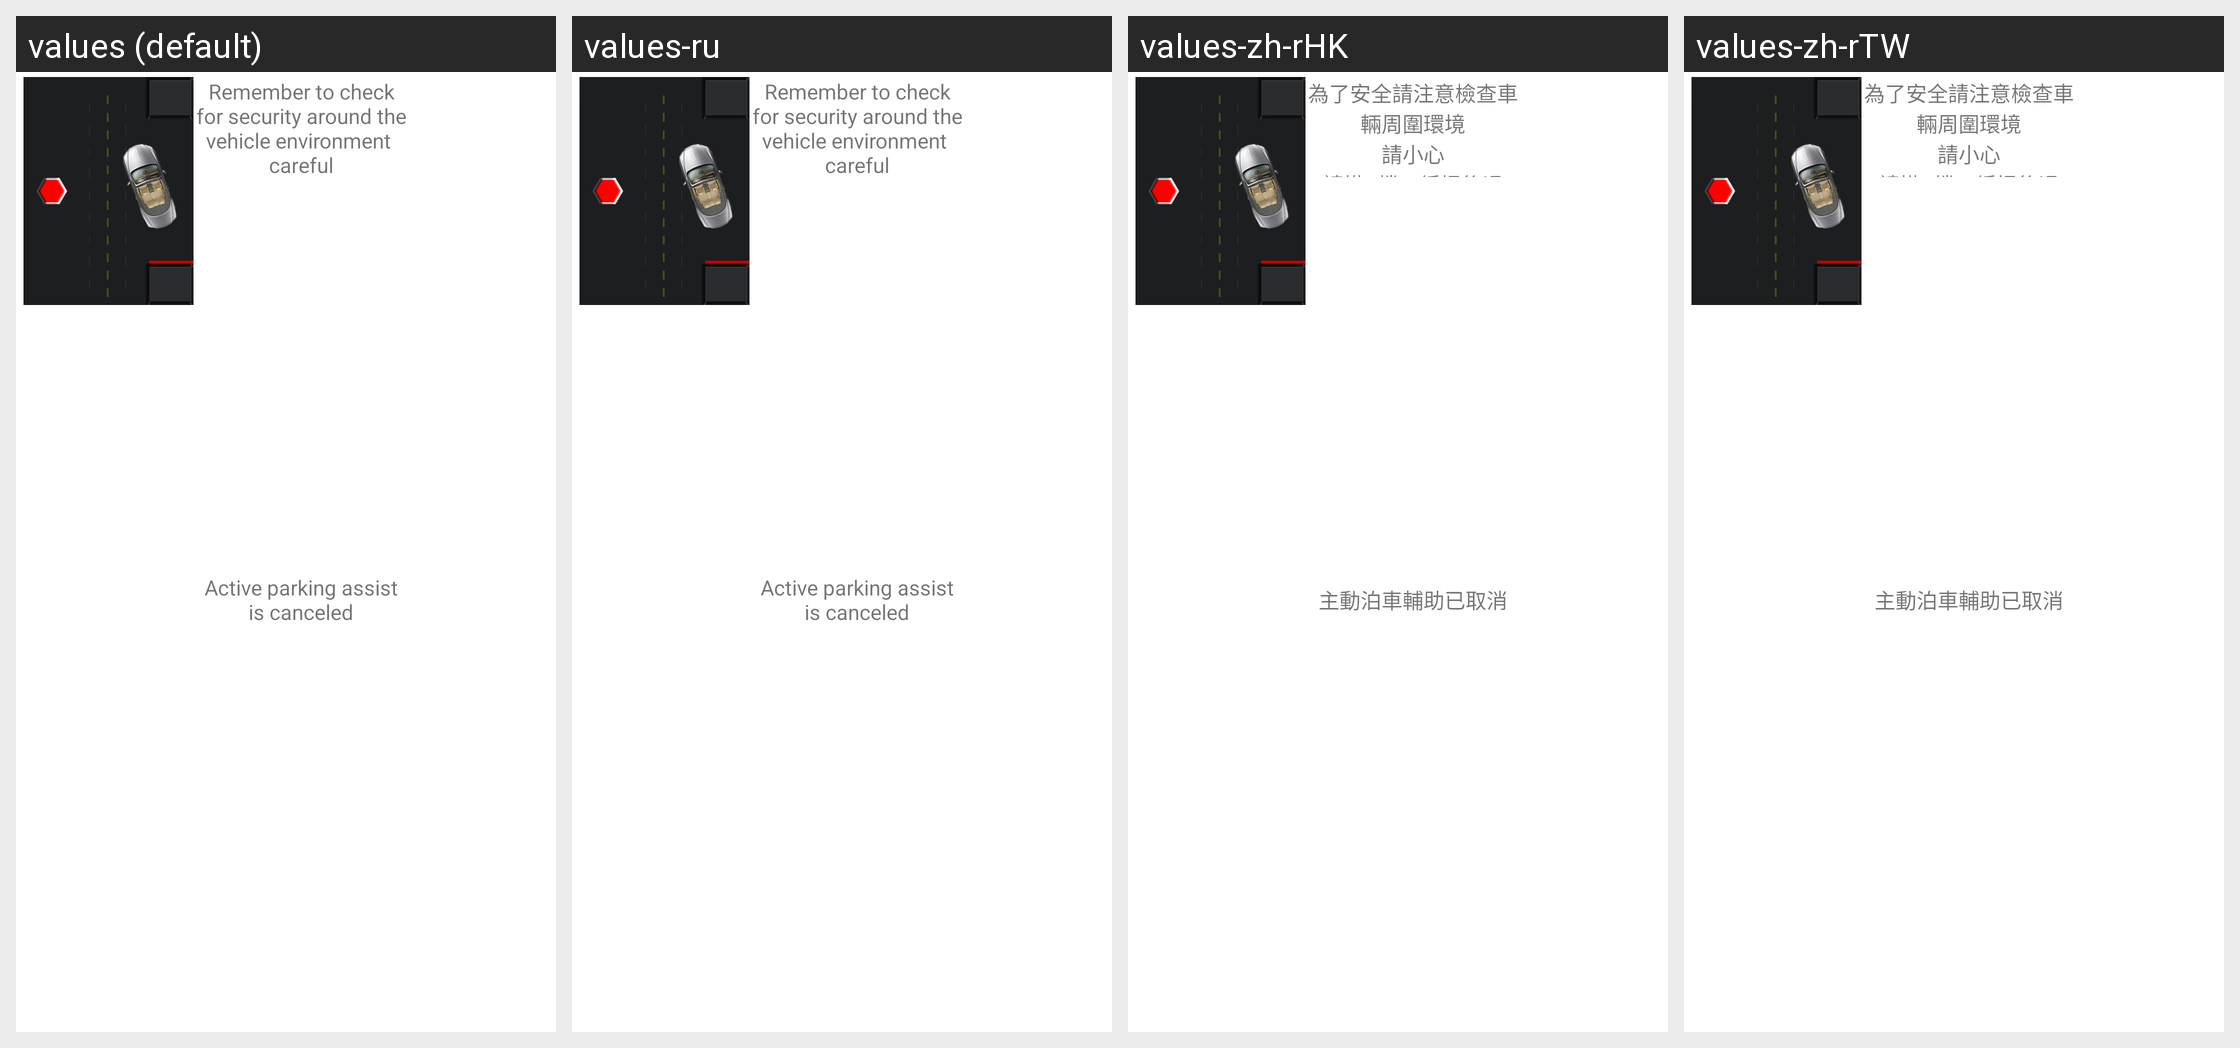

Translations of the strings shown on this Android screen, per locale in the grid:
Android screen res/layout/parking_msg.xml rendered under 4 locales, left to right: values (default), values-ru, values-zh-rHK, values-zh-rTW. Device: Nexus 5 (rendered at 1080×1920; each locale shown at half size, 540×960, under a caption strip naming it); theme Theme.MaterialComponents.DayNight.NoActionBar.
Other locales in the repository, not shown: values-ar, values-el, values-es, values-ko, values-pt, values-ro, values-sk, values-sv, values-tr, values-vi, values-zh-rCN.
Strings drawn on this screen, with the default value and each locale's value (text and hints the layout hard-codes, and strings that could not be matched under every locale, appear in the picture but are not listed):

park_info38
  values: Remember to check for security around the vehicle environment 
       careful 
       Please hang R range, slow retreat
  values-ru: Remember to check for security around the vehicle environment 
       careful 
       Please hang R range, slow retreat  [not translated; the default value is used]
  values-zh-rHK: 為了安全請注意檢查車輛周圍環境
      請小心
      請掛R檔、緩慢後退
  values-zh-rTW: 為了安全請注意檢查車輛周圍環境
      請小心
      請掛R檔、緩慢後退

prompt1d
  values: Active parking assist is canceled
  values-ru: Active parking assist is canceled  [not translated; the default value is used]
  values-zh-rHK: 主動泊車輔助已取消
  values-zh-rTW: 主動泊車輔助已取消
